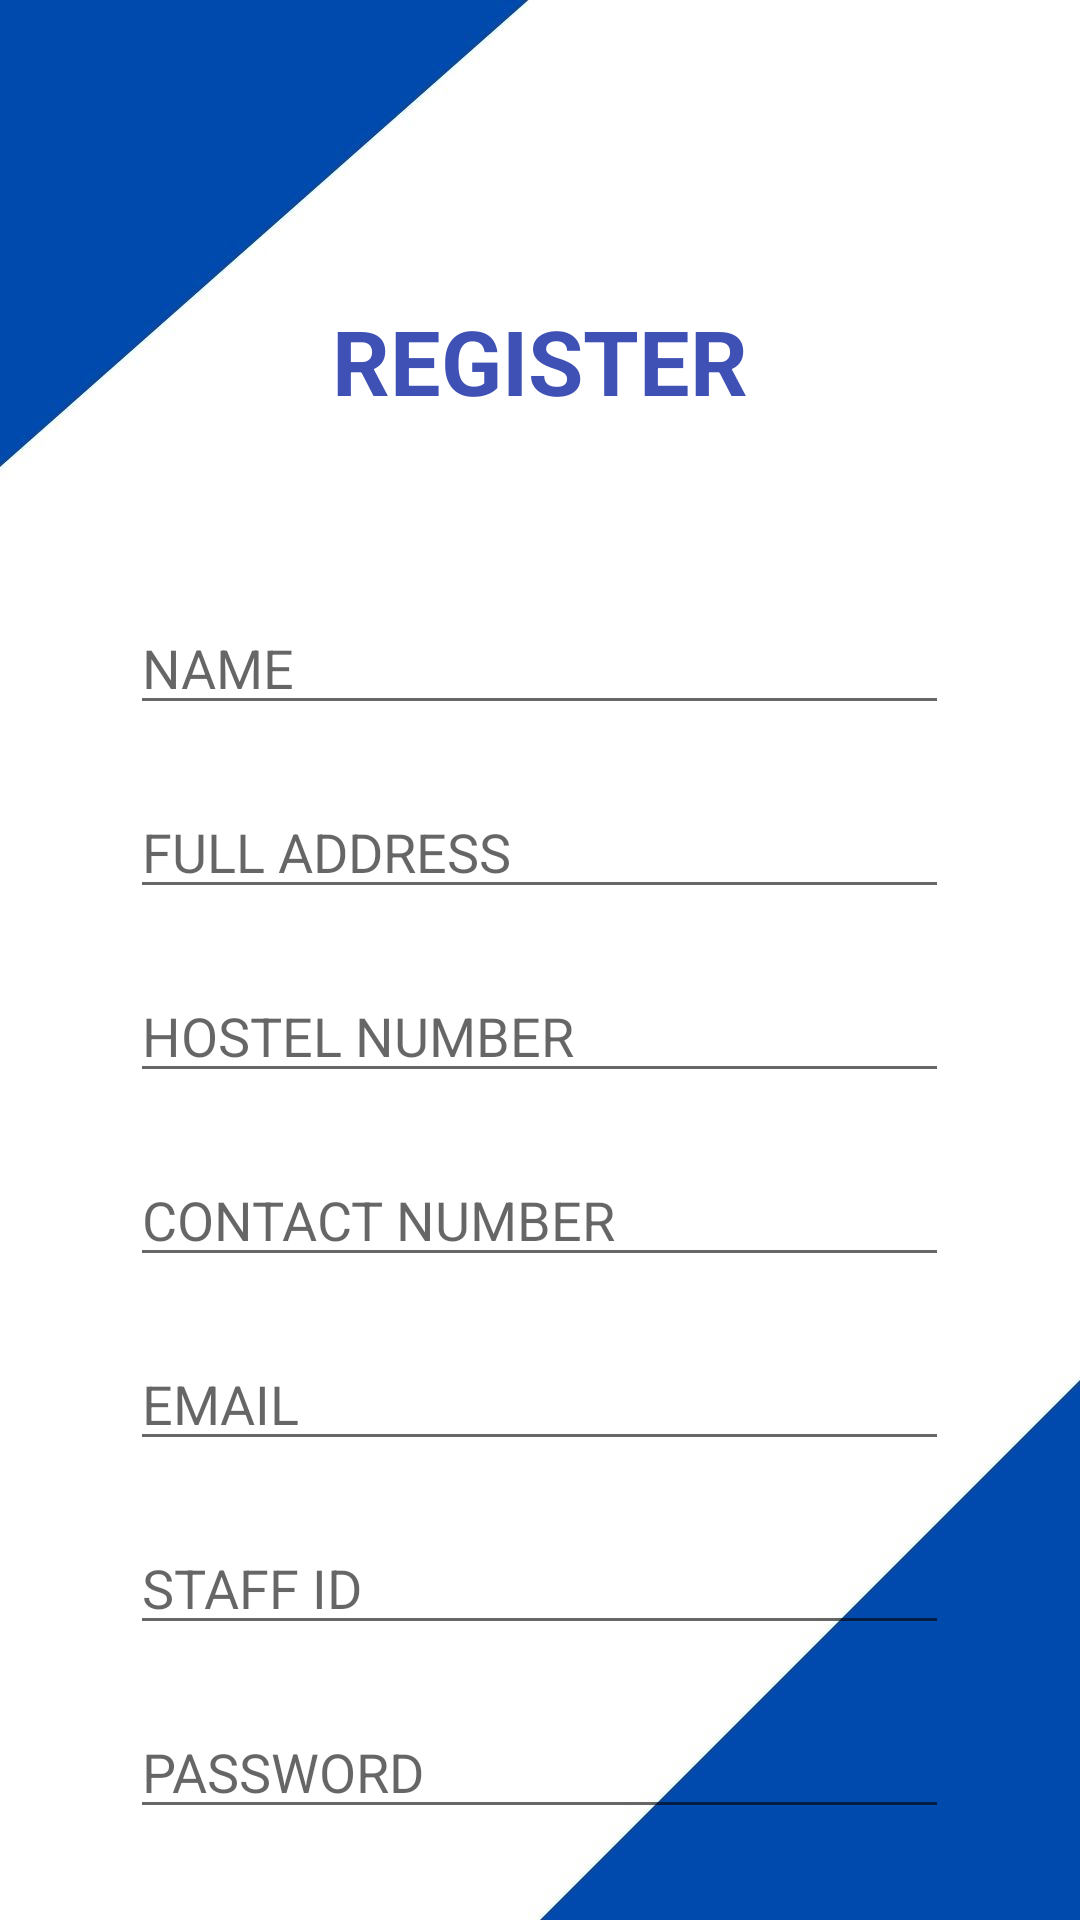

Here is an Android app screen rendered from its layout file. Give the layout XML and the strings, colors and styles it references.
<!-- AndroidManifest.xml: application theme Theme.HostelMSA -->
<!-- res/layout/activity_register_new_staff.xml -->
<?xml version="1.0" encoding="utf-8"?>
<RelativeLayout xmlns:android="http://schemas.android.com/apk/res/android"
    xmlns:app="http://schemas.android.com/apk/res-auto"
    xmlns:tools="http://schemas.android.com/tools"
    android:layout_width="match_parent"
    android:layout_height="match_parent"
    android:background="@drawable/background"
    tools:context=".RegisterNewStaff">

    <TextView
        android:id="@+id/signupHeading"
        android:layout_width="wrap_content"
        android:layout_height="wrap_content"
        android:layout_centerHorizontal="true"
        android:layout_marginTop="100dp"
        android:text="REGISTER"
        android:textColor="#3F51B5"
        android:textSize="30dp"
        android:textStyle="bold" />

    <EditText
        android:id="@+id/staffName"
        android:layout_width="273dp"
        android:layout_height="wrap_content"
        android:layout_below="@+id/signupHeading"
        android:layout_centerHorizontal="true"
        android:layout_marginTop="60dp"
        android:hint="NAME" />

    <EditText
        android:id="@+id/staffAddress"
        android:layout_width="273dp"
        android:layout_height="wrap_content"
        android:layout_below="@+id/staffName"
        android:layout_centerHorizontal="true"
        android:layout_marginTop="20dp"
        android:hint="FULL ADDRESS" />

    <EditText
        android:id="@+id/hostelAllocation"
        android:layout_width="273dp"
        android:layout_height="wrap_content"
        android:layout_below="@+id/staffAddress"
        android:layout_centerHorizontal="true"
        android:layout_marginTop="20dp"
        android:hint="HOSTEL NUMBER " />


    <EditText
        android:id="@+id/staffContact"
        android:layout_width="273dp"
        android:layout_height="wrap_content"
        android:layout_below="@+id/hostelAllocation"
        android:layout_centerHorizontal="true"
        android:layout_marginTop="20dp"
        android:ems="10"
        android:hint="CONTACT NUMBER"
        android:inputType="phone" />

    <EditText
        android:id="@+id/staffEmail"
        android:layout_width="273dp"
        android:layout_height="wrap_content"
        android:layout_below="@+id/staffContact"
        android:layout_centerHorizontal="true"
        android:layout_marginTop="20dp"
        android:hint="EMAIL" />

    <EditText
        android:id="@+id/staffId"
        android:layout_width="273dp"
        android:layout_height="wrap_content"
        android:layout_below="@+id/staffEmail"
        android:layout_centerHorizontal="true"
        android:layout_marginTop="20dp"
        android:hint="STAFF ID" />

    <EditText
        android:id="@+id/staffPassword"
        android:layout_width="273dp"
        android:layout_height="wrap_content"
        android:layout_below="@+id/staffId"
        android:layout_centerHorizontal="true"
        android:layout_marginTop="20dp"
        android:hint="PASSWORD"
        android:inputType="textPassword" />

    <com.google.android.material.button.MaterialButton
        android:id="@+id/registerstaff"
        android:layout_width="207dp"
        android:layout_height="wrap_content"
        android:layout_below="@+id/staffPassword"
        android:layout_centerHorizontal="true"
        android:layout_marginTop="50dp"
        android:text="REGISTER"
        android:textStyle="bold" />

</RelativeLayout>
<!-- resources referenced by this layout -->
<resources>
  <!-- drawable background: jpg bitmap (drawable-v24, 45042 bytes) -->
  <style name="Theme.HostelMSA" parent="Theme.MaterialComponents.DayNight.DarkActionBar">
          
          <item name="colorPrimary">@color/purple_500</item>
          <item name="colorPrimaryVariant">@color/purple_700</item>
          <item name="colorOnPrimary">@color/white</item>
          
          <item name="colorSecondary">@color/teal_200</item>
          <item name="colorSecondaryVariant">@color/teal_700</item>
          <item name="colorOnSecondary">@color/black</item>
          
          <item name="android:statusBarColor" tools:targetApi="l">?attr/colorPrimaryVariant</item>
          
      </style>
  <!-- not gathered from this repository: default colours our renderer supplied (Android Studio template values) -->
  <color name="purple_500">#FF6200EE</color>
  <color name="purple_700">#FF3700B3</color>
  <color name="teal_200">#FF03DAC5</color>
  <color name="teal_700">#FF018786</color>
  <color name="black">#FF000000</color>
  <color name="white">#FFFFFFFF</color>
</resources>
